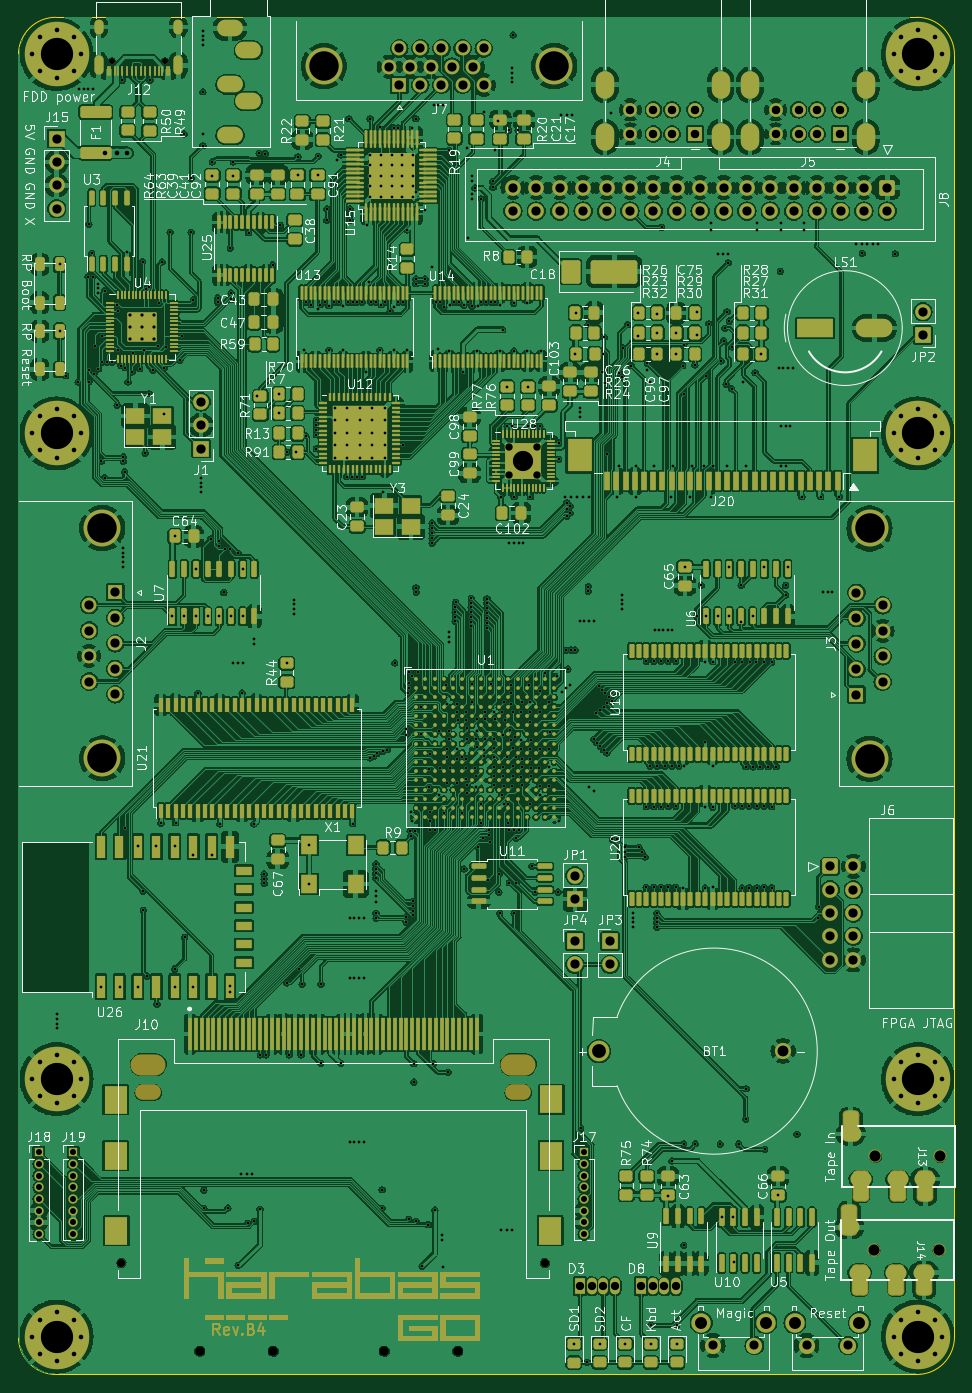
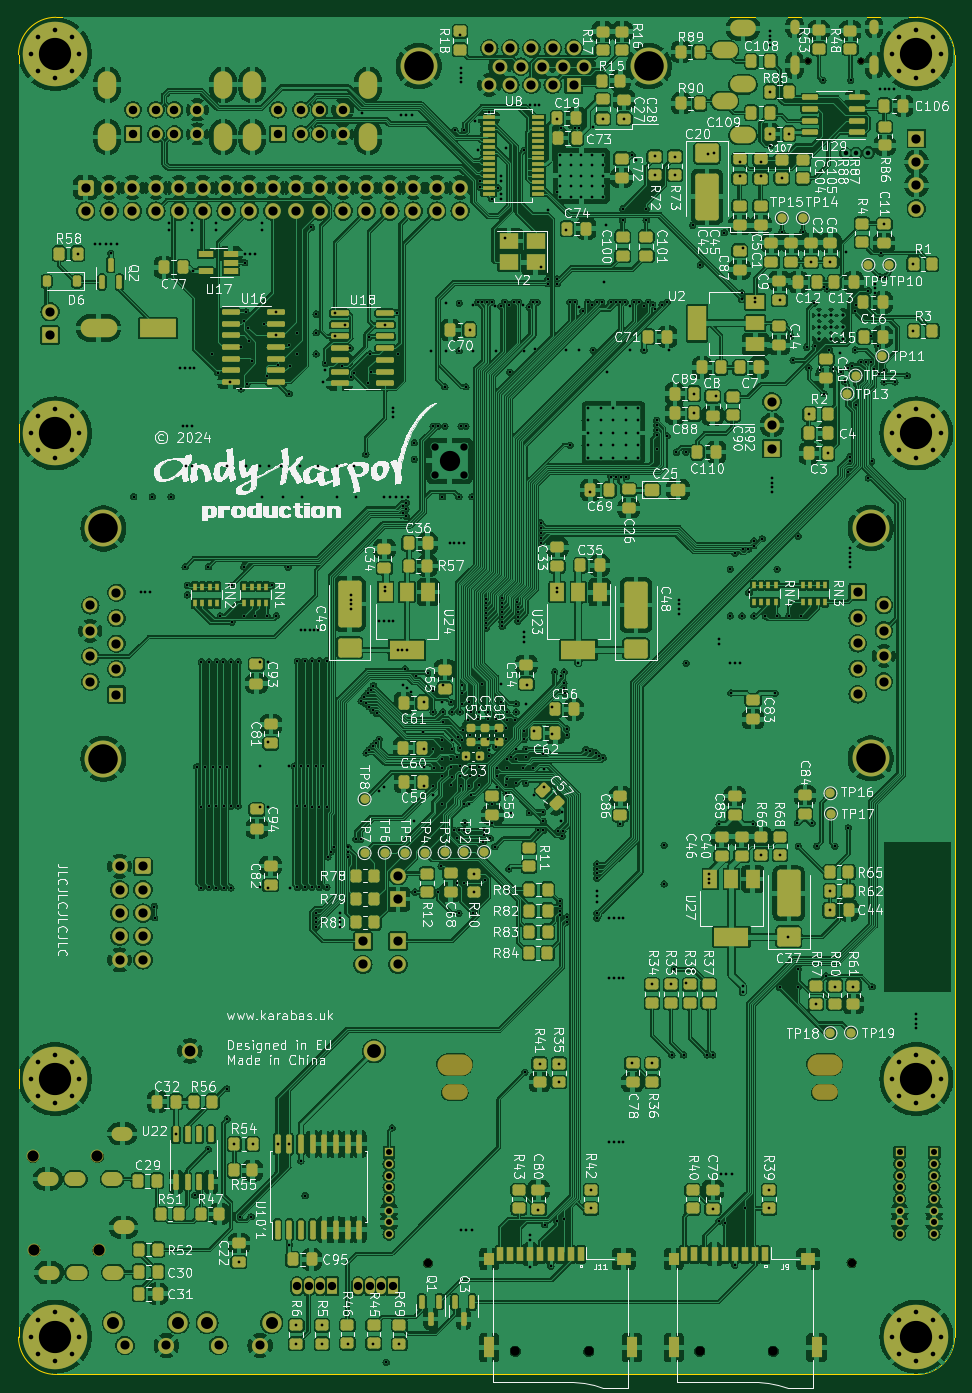
Circuit board: 13 layer files. Board 101.6 x 147.3 mm.
- bottom_copper: karabas-go-B_Cu.gbr (1311264 bytes)
- bottom_mask: karabas-go-B_Mask.gbr (29093 bytes)
- paste: karabas-go-B_Paste.gbr (19467 bytes)
- bottom_silk: karabas-go-B_Silkscreen.gbr (553697 bytes)
- outline: karabas-go-Edge_Cuts.gbr (1033 bytes)
- top_copper: karabas-go-F_Cu.gbr (1377298 bytes)
- top_mask: karabas-go-F_Mask.gbr (53026 bytes)
- paste: karabas-go-F_Paste.gbr (36352 bytes)
- top_silk: karabas-go-F_Silkscreen.gbr (227935 bytes)
- inner_copper: karabas-go-In1_Cu.gbr (1065547 bytes)
- inner_copper: karabas-go-In2_Cu.gbr (1046470 bytes)
- drill: karabas-go-NPTH.drl (1077 bytes)
- drill: karabas-go-PTH.drl (17941 bytes)

=== bottom_copper: karabas-go-B_Cu.gbr (1311264 bytes, source omitted) ===
=== bottom_mask: karabas-go-B_Mask.gbr (29093 bytes, source omitted) ===
=== paste: karabas-go-B_Paste.gbr (19467 bytes, source omitted) ===
=== bottom_silk: karabas-go-B_Silkscreen.gbr (553697 bytes, source omitted) ===
=== outline: karabas-go-Edge_Cuts.gbr ===
%TF.GenerationSoftware,KiCad,Pcbnew,7.0.11-7.0.11~ubuntu22.04.1*%
%TF.CreationDate,2024-03-14T19:53:39+02:00*%
%TF.ProjectId,karabas-go,6b617261-6261-4732-9d67-6f2e6b696361,rev?*%
%TF.SameCoordinates,Original*%
%TF.FileFunction,Profile,NP*%
%FSLAX46Y46*%
G04 Gerber Fmt 4.6, Leading zero omitted, Abs format (unit mm)*
G04 Created by KiCad (PCBNEW 7.0.11-7.0.11~ubuntu22.04.1) date 2024-03-14 19:53:39*
%MOMM*%
%LPD*%
G01*
G04 APERTURE LIST*
%TA.AperFunction,Profile*%
%ADD10C,0.050000*%
%TD*%
G04 APERTURE END LIST*
D10*
X143303318Y-36623318D02*
X143303318Y-175815318D01*
X139239318Y-179879318D02*
G75*
G03*
X143303318Y-175815318I-18J4064018D01*
G01*
X45767318Y-32559318D02*
X139239318Y-32559318D01*
X139239318Y-179879318D02*
X45767318Y-179879318D01*
X143303282Y-36623318D02*
G75*
G03*
X139239318Y-32559318I-4063982J18D01*
G01*
X41703318Y-175815318D02*
X41703318Y-36623318D01*
X41703282Y-175815318D02*
G75*
G03*
X45767318Y-179879318I4064018J18D01*
G01*
X45767318Y-32559318D02*
G75*
G03*
X41703318Y-36623318I2J-4064002D01*
G01*
M02*

=== top_copper: karabas-go-F_Cu.gbr (1377298 bytes, source omitted) ===
=== top_mask: karabas-go-F_Mask.gbr (53026 bytes, source omitted) ===
=== paste: karabas-go-F_Paste.gbr (36352 bytes, source omitted) ===
=== top_silk: karabas-go-F_Silkscreen.gbr (227935 bytes, source omitted) ===
=== inner_copper: karabas-go-In1_Cu.gbr (1065547 bytes, source omitted) ===
=== inner_copper: karabas-go-In2_Cu.gbr (1046470 bytes, source omitted) ===
=== drill: karabas-go-NPTH.drl ===
M48
; DRILL file {KiCad 7.0.11-7.0.11~ubuntu22.04.1} date Thu 14 Mar 2024 19:53:28 EET
; FORMAT={-:-/ absolute / inch / decimal}
; #@! TF.CreationDate,2024-03-14T19:53:28+02:00
; #@! TF.GenerationSoftware,Kicad,Pcbnew,7.0.11-7.0.11~ubuntu22.04.1
; #@! TF.FileFunction,NonPlated,1,4,NPTH
FMAT,2
INCH
; #@! TA.AperFunction,NonPlated,NPTH,ComponentDrill
T1C0.0256
; #@! TA.AperFunction,NonPlated,NPTH,ComponentDrill
T2C0.0354
; #@! TA.AperFunction,NonPlated,NPTH,ComponentDrill
T3C0.0394
; #@! TA.AperFunction,NonPlated,NPTH,ComponentDrill
T4C0.0472
; #@! TA.AperFunction,NonPlated,NPTH,ComponentDrill
T5C0.0669
; #@! TA.AperFunction,NonPlated,NPTH,ComponentDrill
T6C0.0906
%
G90
G05
T1
X2.0412Y-1.4679
X2.2688Y-1.4679
T2
X2.082Y-6.6046
X3.893Y-6.6046
T3
X2.4167Y-6.982
X2.7309Y-6.982
X3.205Y-6.982
X3.5192Y-6.982
T4
X5.2994Y-6.55
X5.3044Y-6.15
X5.575Y-6.55
X5.58Y-6.15
T5
G00X2.1753Y-5.8763
M15
G01X2.2186Y-5.8763
M16
G05
G00X3.7564Y-5.8763
M15
G01X3.7997Y-5.8763
M16
G05
T6
G00X2.1674Y-5.7582
M15
G01X2.2265Y-5.7582
M16
G05
G00X3.7485Y-5.7582
M15
G01X3.8076Y-5.7582
M16
G05
M30

=== drill: karabas-go-PTH.drl (17941 bytes, source omitted) ===
